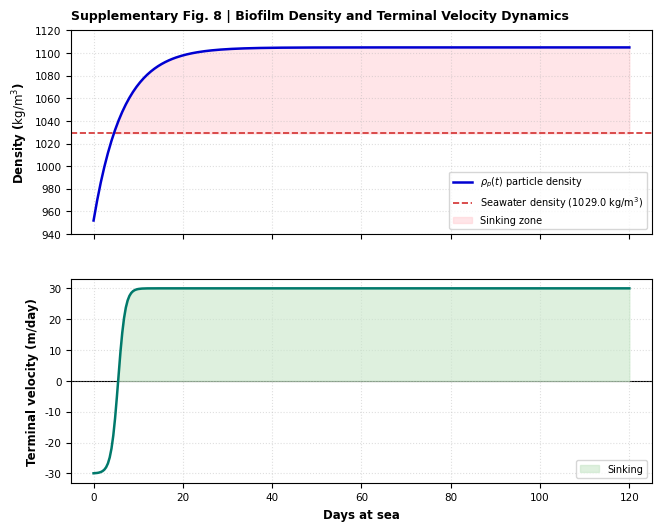

This figure's Python source:
import matplotlib.pyplot as plt
import numpy as np

# Set Nature publication standards
plt.rcParams.update({
    'font.sans-serif': 'Arial',
    'font.family': 'sans-serif',
    'font.size': 8,
    'axes.labelsize': 8.5,
    'axes.titlesize': 9.5,
    'xtick.labelsize': 7.5,
    'ytick.labelsize': 7.5,
    'pdf.fonttype': 42,
    'ps.fonttype': 42,
})


def save_publication_figure(fig, filename_base):
    fig.savefig(f'{filename_base}.pdf', format='pdf', bbox_inches='tight')
    fig.savefig(
        f'{filename_base}.png', format='png', dpi=600, bbox_inches='tight'
    )
    fig.savefig(
        f'{filename_base}.tif', format='tiff', dpi=600, bbox_inches='tight'
    )
    plt.close(fig)


fig, (ax1, ax2) = plt.subplots(
    2,
    1,
    figsize=(6.5, 5.2),
    dpi=300,
    sharex=True,
    gridspec_kw={'hspace': 0.15},
    layout='constrained',
)

days = np.linspace(0, 120, 300)

rho_p = 952 + (1105 - 952) * (1 - np.exp(-days / 6.5))
seawater_rho = 1029.0
v_term = -30 + (30 - (-30)) / (1 + np.exp(-(days - 5.5) / 0.8))

# Top Sub-panel: Particle Density Dynamics
ax1.grid(True, linestyle=':', alpha=0.4, zorder=0)
ax1.plot(
    days,
    rho_p,
    color='#0000d1',
    lw=1.8,
    label=r'$\rho_p(t)$ particle density',
    zorder=3,
)
ax1.axhline(
    seawater_rho,
    color='#d32f2f',
    linestyle='--',
    linewidth=1.2,
    label=r'Seawater density ($1029.0\ \mathrm{kg/m^3}$)',
    zorder=2,
)

sinking_mask = rho_p >= seawater_rho
ax1.fill_between(
    days,
    seawater_rho,
    rho_p,
    where=sinking_mask,
    color='#ffcdd2',
    alpha=0.5,
    label='Sinking zone',
    zorder=1,
)

ax1.set_ylabel(r'Density ($\mathrm{kg/m^3}$)', fontweight='bold')
ax1.set_ylim(940, 1120)
ax1.legend(loc='lower right', frameon=True, facecolor='white', fontsize=7)
ax1.set_title(
    'Supplementary Fig. 8 | Biofilm Density and Terminal Velocity Dynamics',
    loc='left',
    fontweight='bold',
    fontsize=9,
    pad=8,
)

# Bottom Sub-panel: Terminal Velocity Dynamics
ax2.grid(True, linestyle=':', alpha=0.4, zorder=0)
ax2.axhline(0, color='black', linewidth=0.8, zorder=1)
ax2.plot(days, v_term, color='#00796b', lw=1.8, zorder=3)

ax2.fill_between(
    days,
    0,
    v_term,
    where=(v_term >= 0),
    color='#c8e6c9',
    alpha=0.6,
    label='Sinking',
    zorder=2,
)

ax2.set_xlabel('Days at sea', fontweight='bold')
ax2.set_ylabel('Terminal velocity (m/day)', fontweight='bold')
ax2.set_ylim(-33, 33)
ax2.set_xlim(-5, 125)
ax2.legend(loc='lower right', frameon=True, facecolor='white', fontsize=7)

save_publication_figure(fig, 'Supplementary_Fig_8')
print('Successfully generated Supplementary_Fig_8 without warnings!')
